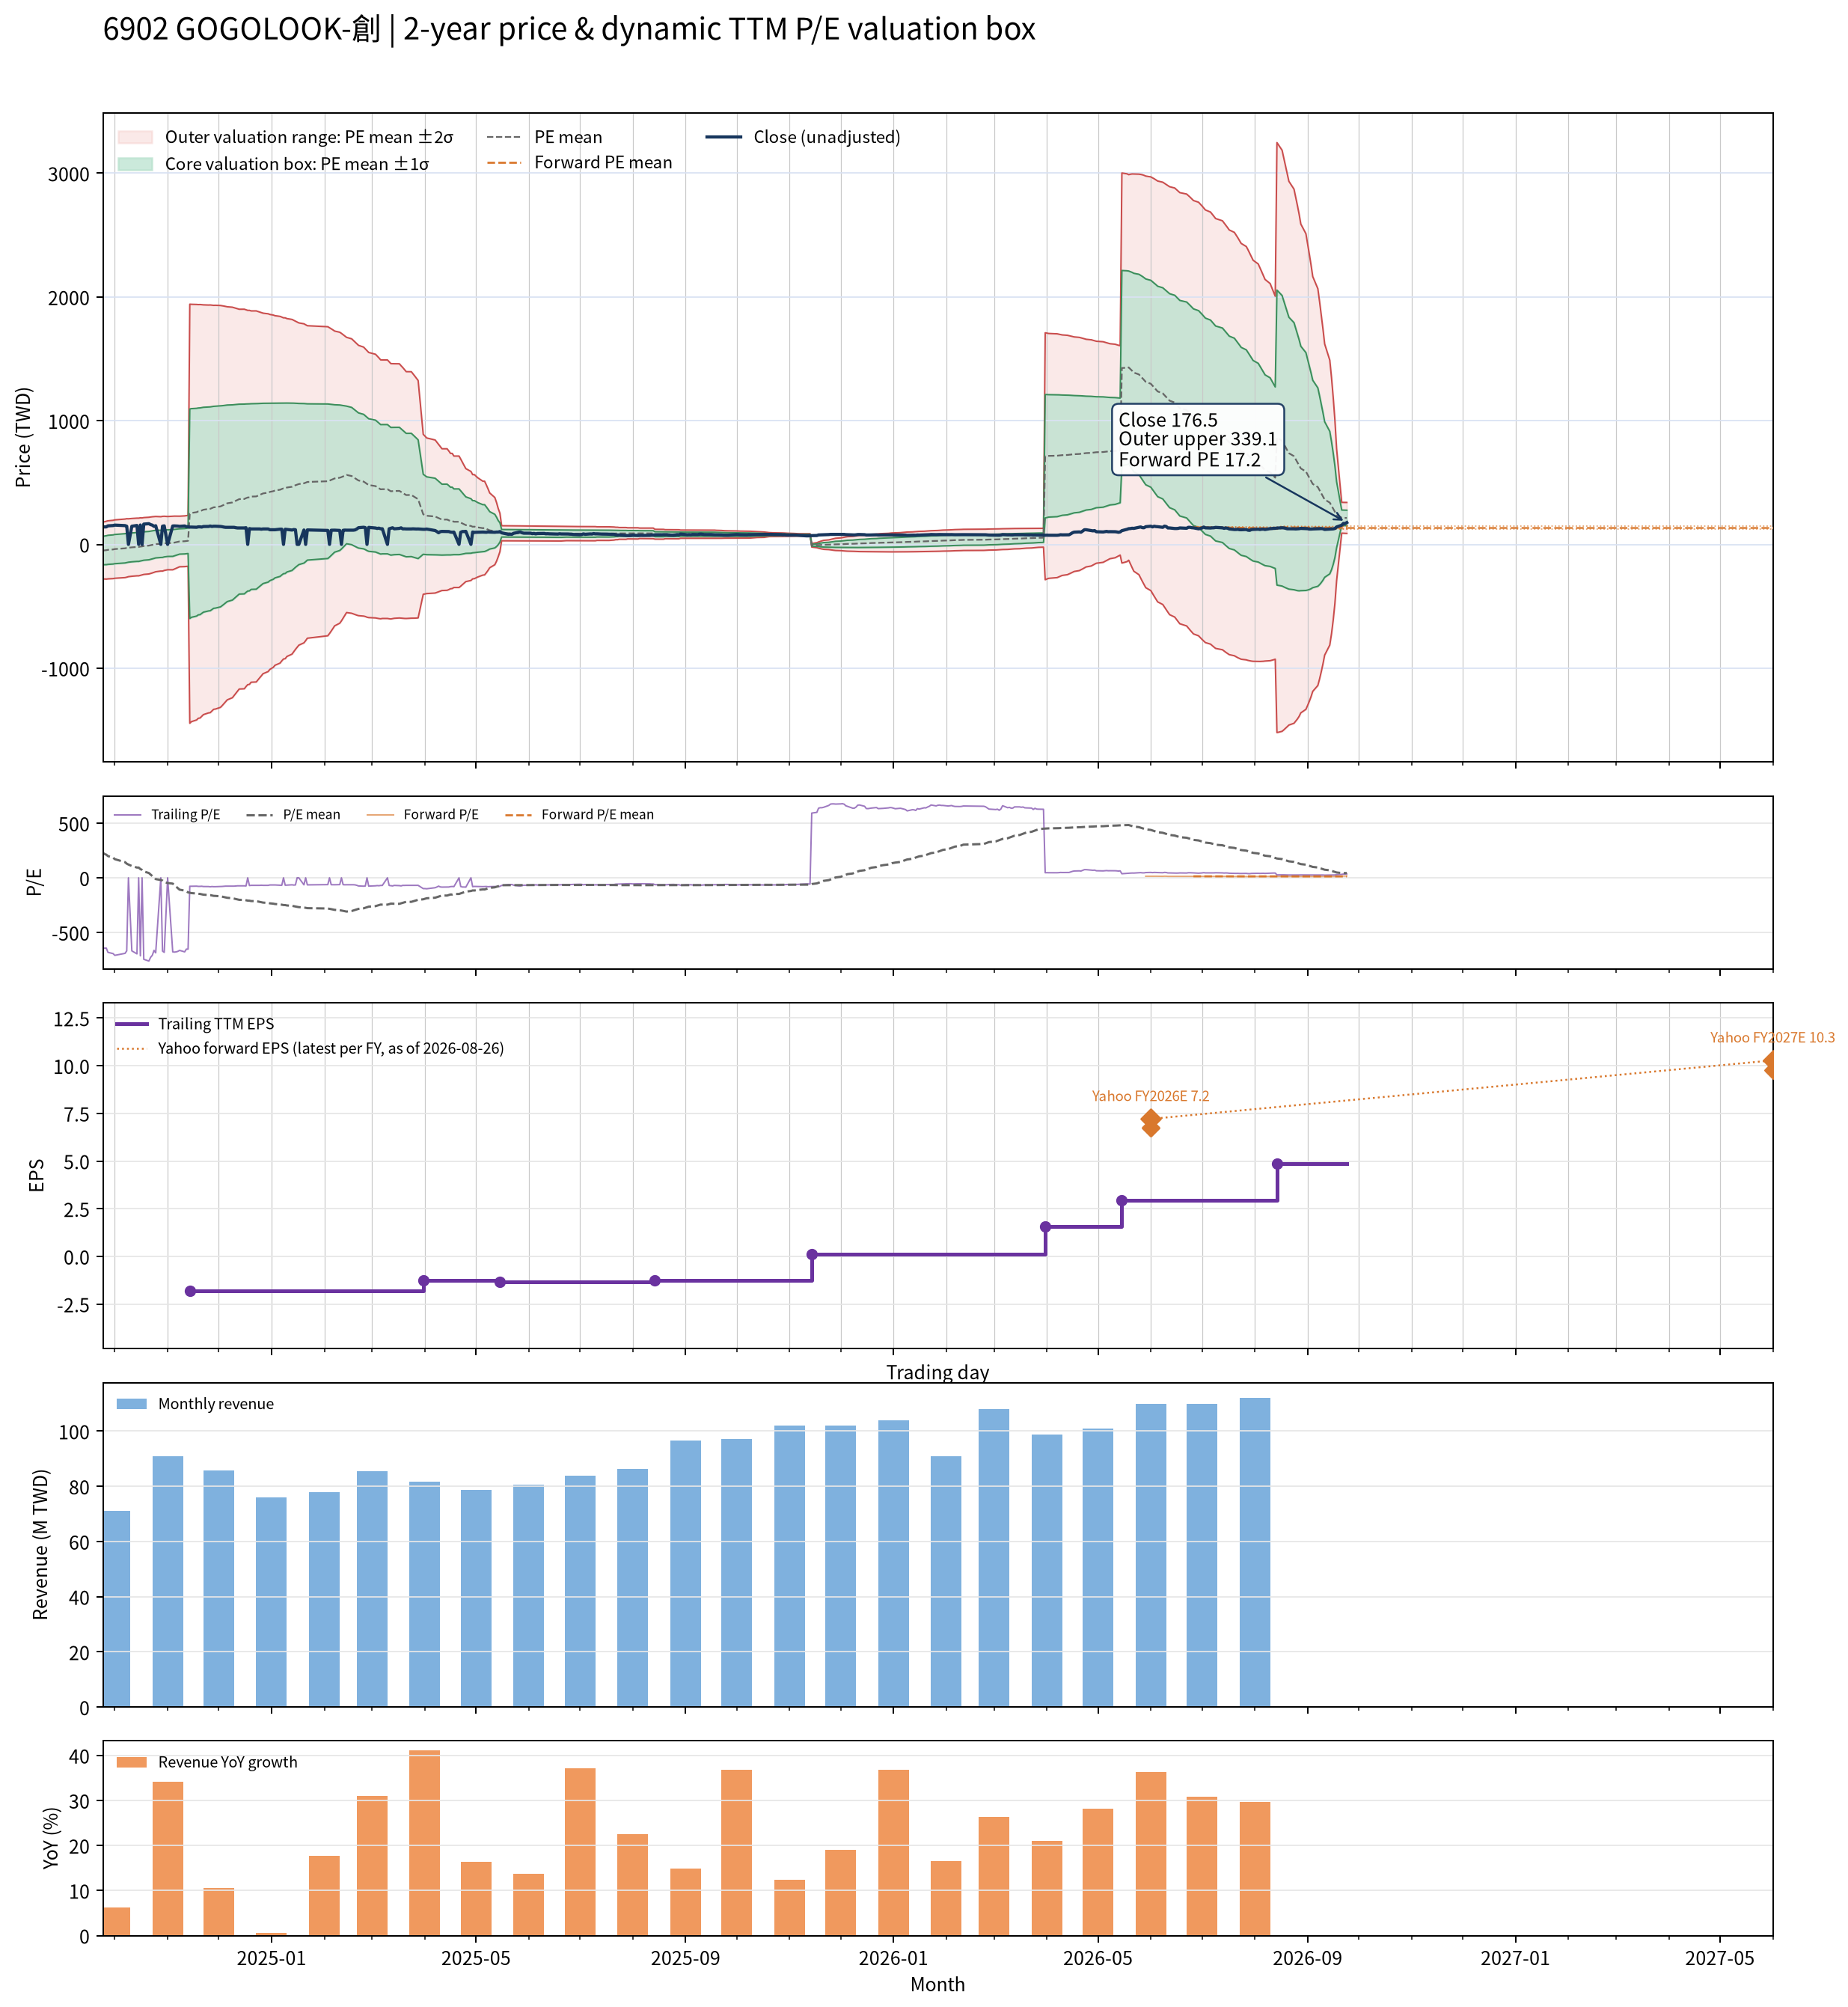

Values plotted in this chart, from the file beside it:
date, close, available_date, period_end, ttm_eps, pe, pe_mean, pe_std, price_m2, price_m1, price_mean, price_p1, price_p2, as_of_date, forward_eps, forward_pe, forward_pe_mean, forward_pe_std, forward_price_m2, forward_price_m1, forward_price_mean, forward_price_p1, forward_price_p2
2024-09-24, 141, 2024-08-14, 2024-06-30, -0.22, -640.9, 230.8, 523.9, 179.7, 64.48, -50.78, -166, -281.3, , , , , , , , , , 
2024-09-25, 141.5, 2024-08-14, 2024-06-30, -0.22, -643.2, 217.6, 525.9, 183.5, 67.81, -47.88, -163.6, -279.3, , , , , , , , , , 
2024-09-26, 141.5, 2024-08-14, 2024-06-30, -0.22, -643.2, 212.3, 531.3, 187.1, 70.19, -46.7, -163.6, -280.5, , , , , , , , , , 
2024-09-27, 150, 2024-08-14, 2024-06-30, -0.22, -681.8, 198.9, 533.5, 191, 73.61, -43.76, -161.1, -278.5, , , , , , , , , , 
2024-09-30, 152.5, 2024-08-14, 2024-06-30, -0.22, -693.2, 185.3, 535.3, 194.7, 76.99, -40.77, -158.5, -276.3, , , , , , , , , , 
2024-10-01, 156, 2024-08-14, 2024-06-30, -0.22, -709.1, 171, 536.1, 198.2, 80.31, -37.62, -155.6, -273.5, , , , , , , , , , 
2024-10-04, 154, 2024-08-14, 2024-06-30, -0.22, -700, 157.2, 537, 201.7, 83.55, -34.59, -152.7, -270.9, , , , , , , , , , 
2024-10-07, 152, 2024-08-14, 2024-06-30, -0.22, -690.9, 143.6, 537.6, 205, 86.69, -31.59, -149.9, -268.2, , , , , , , , , , 
2024-10-08, 147, 2024-08-14, 2024-06-30, -0.22, -668.2, 129.8, 537.1, 207.7, 89.59, -28.56, -146.7, -264.9, , , , , , , , , , 
2024-10-09, 0.000000, 2024-08-14, 2024-06-30, -0.22, -0.000000, 121.7, 531.5, 207.1, 90.16, -26.78, -143.7, -260.7, , , , , , , , , , 
2024-10-11, 147, 2024-08-14, 2024-06-30, -0.22, -668.2, 108.2, 530.8, 209.8, 92.98, -23.8, -140.6, -257.4, , , , , , , , , , 
2024-10-14, 153, 2024-08-14, 2024-06-30, -0.22, -695.5, 94.21, 529.7, 212.3, 95.81, -20.73, -137.3, -253.8, , , , , , , , , , 
2024-10-15, 0.000000, 2024-08-14, 2024-06-30, -0.22, -0.000000, 94.21, 529.7, 212.3, 95.81, -20.73, -137.3, -253.8, , , , , , , , , , 
2024-10-16, 157, 2024-08-14, 2024-06-30, -0.22, -713.6, 80.19, 528.6, 214.9, 98.65, -17.64, -133.9, -250.2, , , , , , , , , , 
2024-10-17, 0.000000, 2024-08-14, 2024-06-30, -0.22, -0.000000, 72.63, 523.2, 214.2, 99.12, -15.98, -131.1, -246.2, , , , , , , , , , 
2024-10-18, 164, 2024-08-14, 2024-06-30, -0.22, -745.5, 58.43, 522, 216.8, 102, -12.85, -127.7, -242.5, , , , , , , , , , 
2024-10-21, 167.5, 2024-08-14, 2024-06-30, -0.22, -761.4, 44.11, 520.7, 219.4, 104.9, -9.705, -124.3, -238.8, , , , , , , , , , 
2024-10-22, 160, 2024-08-14, 2024-06-30, -0.22, -727.3, 30.08, 518.6, 221.6, 107.5, -6.618, -120.7, -234.8, , , , , , , , , , 
2024-10-23, 156, 2024-08-14, 2024-06-30, -0.22, -709.1, 16.21, 515.9, 223.4, 109.9, -3.565, -117.1, -230.6, , , , , , , , , , 
2024-10-24, 146, 2024-08-14, 2024-06-30, -0.22, -663.6, 2.446, 511.8, 224.7, 112.1, -0.5381, -113.1, -225.7, , , , , , , , , , 
2024-10-25, 151, 2024-08-14, 2024-06-30, -0.22, -686.4, -11.5, 507.5, 225.8, 114.2, 2.531, -109.1, -220.8, , , , , , , , , , 
2024-10-28, 0.000000, 2024-08-14, 2024-06-30, -0.22, -0.000000, -19.68, 499.2, 224, 114.2, 4.33, -105.5, -215.3, , , , , , , , , , 
2024-10-29, 147.5, 2024-08-14, 2024-06-30, -0.22, -670.5, -25.27, 502.7, 226.8, 116.2, 5.559, -105, -215.6, , , , , , , , , , 
2024-10-30, 150, 2024-08-14, 2024-06-30, -0.22, -681.8, -39.1, 497.7, 227.6, 118.1, 8.602, -100.9, -210.4, , , , , , , , , , 
2024-11-01, 0.000000, 2024-08-14, 2024-06-30, -0.22, -0.000000, -47.22, 488.9, 225.5, 117.9, 10.39, -97.17, -204.7, , , , , , , , , , 
2024-11-04, 149, 2024-08-14, 2024-06-30, -0.22, -677.3, -52.87, 492.2, 228.2, 119.9, 11.63, -96.66, -205, , , , , , , , , , 
2024-11-05, 149.5, 2024-08-14, 2024-06-30, -0.22, -679.5, -66.68, 486.3, 228.6, 121.7, 14.67, -92.31, -199.3, , , , , , , , , , 
2024-11-06, 149, 2024-08-14, 2024-06-30, -0.22, -677.3, -80.84, 479, 228.6, 123.2, 17.79, -87.6, -193, , , , , , , , , , 
2024-11-07, 148, 2024-08-14, 2024-06-30, -0.22, -672.7, -94.52, 472.2, 228.6, 124.7, 20.79, -83.08, -187, , , , , , , , , , 
2024-11-08, 146, 2024-08-14, 2024-06-30, -0.22, -663.6, -108.2, 464.7, 228.3, 126, 23.79, -78.44, -180.7, , , , , , , , , , 
2024-11-11, 149, 2024-08-14, 2024-06-30, -0.22, -677.3, -116.5, 465.8, 230.6, 128.1, 25.64, -76.83, -179.3, , , , , , , , , , 
2024-11-12, 143.5, 2024-08-14, 2024-06-30, -0.22, -652.3, -124.7, 466.5, 232.7, 130.1, 27.44, -75.2, -177.8, , , , , , , , , , 
2024-11-13, 143.5, 2024-08-14, 2024-06-30, -0.22, -652.3, -132.9, 467.1, 234.8, 132, 29.24, -73.51, -176.3, , , , , , , , , , 
2024-11-14, 140, 2024-11-14, 2024-09-30, -1.82, -76.92, -136.3, 465.2, 1941, 1095, 248.1, -598.5, -1445, , , , , , , , , , 
2024-11-15, 140, 2024-11-14, 2024-09-30, -1.82, -76.92, -139.7, 463.2, 1940, 1097, 254.2, -588.9, -1432, , , , , , , , , , 
2024-11-18, 138.5, 2024-11-14, 2024-09-30, -1.82, -76.1, -143.1, 461.3, 1939, 1100, 260.4, -579.1, -1419, , , , , , , , , , 
2024-11-19, 142, 2024-11-14, 2024-09-30, -1.82, -78.02, -146.5, 459.2, 1938, 1102, 266.6, -569.1, -1405, , , , , , , , , , 
2024-11-20, 142, 2024-11-14, 2024-09-30, -1.82, -78.02, -147.2, 459, 1939, 1103, 267.8, -567.6, -1403, , , , , , , , , , 
2024-11-21, 140, 2024-11-14, 2024-09-30, -1.82, -76.92, -150.6, 456.9, 1937, 1106, 274.1, -557.6, -1389, , , , , , , , , , 
2024-11-22, 144.5, 2024-11-14, 2024-09-30, -1.82, -79.4, -154, 454.8, 1936, 1108, 280.3, -547.5, -1375, , , , , , , , , , 
2024-11-25, 145, 2024-11-14, 2024-09-30, -1.82, -79.67, -157.4, 452.8, 1934, 1110, 286.4, -537.6, -1362, , , , , , , , , , 
2024-11-26, 148.5, 2024-11-14, 2024-09-30, -1.82, -81.59, -158.1, 452.6, 1935, 1111, 287.7, -536, -1360, , , , , , , , , , 
2024-11-27, 145, 2024-11-14, 2024-09-30, -1.82, -79.67, -161.4, 450.5, 1934, 1114, 293.7, -526.3, -1346, , , , , , , , , , 
2024-11-28, 147, 2024-11-14, 2024-09-30, -1.82, -80.77, -164.7, 448.4, 1932, 1116, 299.7, -516.4, -1333, , , , , , , , , , 
2024-11-29, 147, 2024-11-14, 2024-09-30, -1.82, -80.77, -165.4, 448.2, 1933, 1117, 301, -514.8, -1331, , , , , , , , , , 
2024-12-02, 145, 2024-11-14, 2024-09-30, -1.82, -79.67, -168.7, 446.1, 1931, 1119, 307, -504.9, -1317, , , , , , , , , , 
2024-12-03, 143, 2024-11-14, 2024-09-30, -1.82, -78.57, -172, 443.9, 1929, 1121, 313, -494.9, -1303, , , , , , , , , , 
2024-12-04, 140, 2024-11-14, 2024-09-30, -1.82, -76.92, -175.5, 441.4, 1926, 1123, 319.5, -484, -1287, , , , , , , , , , 
2024-12-05, 138, 2024-11-14, 2024-09-30, -1.82, -75.82, -179, 438.9, 1923, 1125, 325.9, -473, -1272, , , , , , , , , , 
2024-12-06, 138, 2024-11-14, 2024-09-30, -1.82, -75.82, -182.6, 436.3, 1921, 1126, 332.3, -461.8, -1256, , , , , , , , , , 
2024-12-09, 138, 2024-11-14, 2024-09-30, -1.82, -75.82, -186.3, 433.5, 1917, 1128, 339, -450, -1239, , , , , , , , , , 
2024-12-10, 138, 2024-11-14, 2024-09-30, -1.82, -75.82, -190.1, 430.5, 1913, 1129, 345.9, -437.6, -1221, , , , , , , , , , 
2024-12-11, 135, 2024-11-14, 2024-09-30, -1.82, -74.18, -193.7, 427.6, 1909, 1131, 352.6, -425.6, -1204, , , , , , , , , , 
2024-12-12, 133, 2024-11-14, 2024-09-30, -1.82, -73.08, -197.4, 424.6, 1905, 1132, 359.3, -413.5, -1186, , , , , , , , , , 
2024-12-13, 133, 2024-11-14, 2024-09-30, -1.82, -73.08, -201.1, 421.6, 1901, 1133, 365.9, -401.4, -1169, , , , , , , , , , 
2024-12-16, 133, 2024-11-14, 2024-09-30, -1.82, -73.08, -201.7, 421.4, 1901, 1134, 367, -399.8, -1167, , , , , , , , , , 
2024-12-17, 135, 2024-11-14, 2024-09-30, -1.82, -74.18, -205.3, 418.3, 1896, 1135, 373.7, -387.5, -1149, , , , , , , , , , 
2024-12-18, 0.000000, 2024-11-14, 2024-09-30, -1.82, -0.000000, -208.3, 415.5, 1891, 1135, 379.2, -377, -1133, , , , , , , , , , 
2024-12-19, 128, 2024-11-14, 2024-09-30, -1.82, -70.33, -208.9, 415.2, 1892, 1136, 380.2, -375.5, -1131, , , , , , , , , , 
2024-12-20, 125, 2024-11-14, 2024-09-30, -1.82, -68.68, -212.5, 412.2, 1887, 1137, 386.7, -363.5, -1114, , , , , , , , , , 
... 427 more rows
